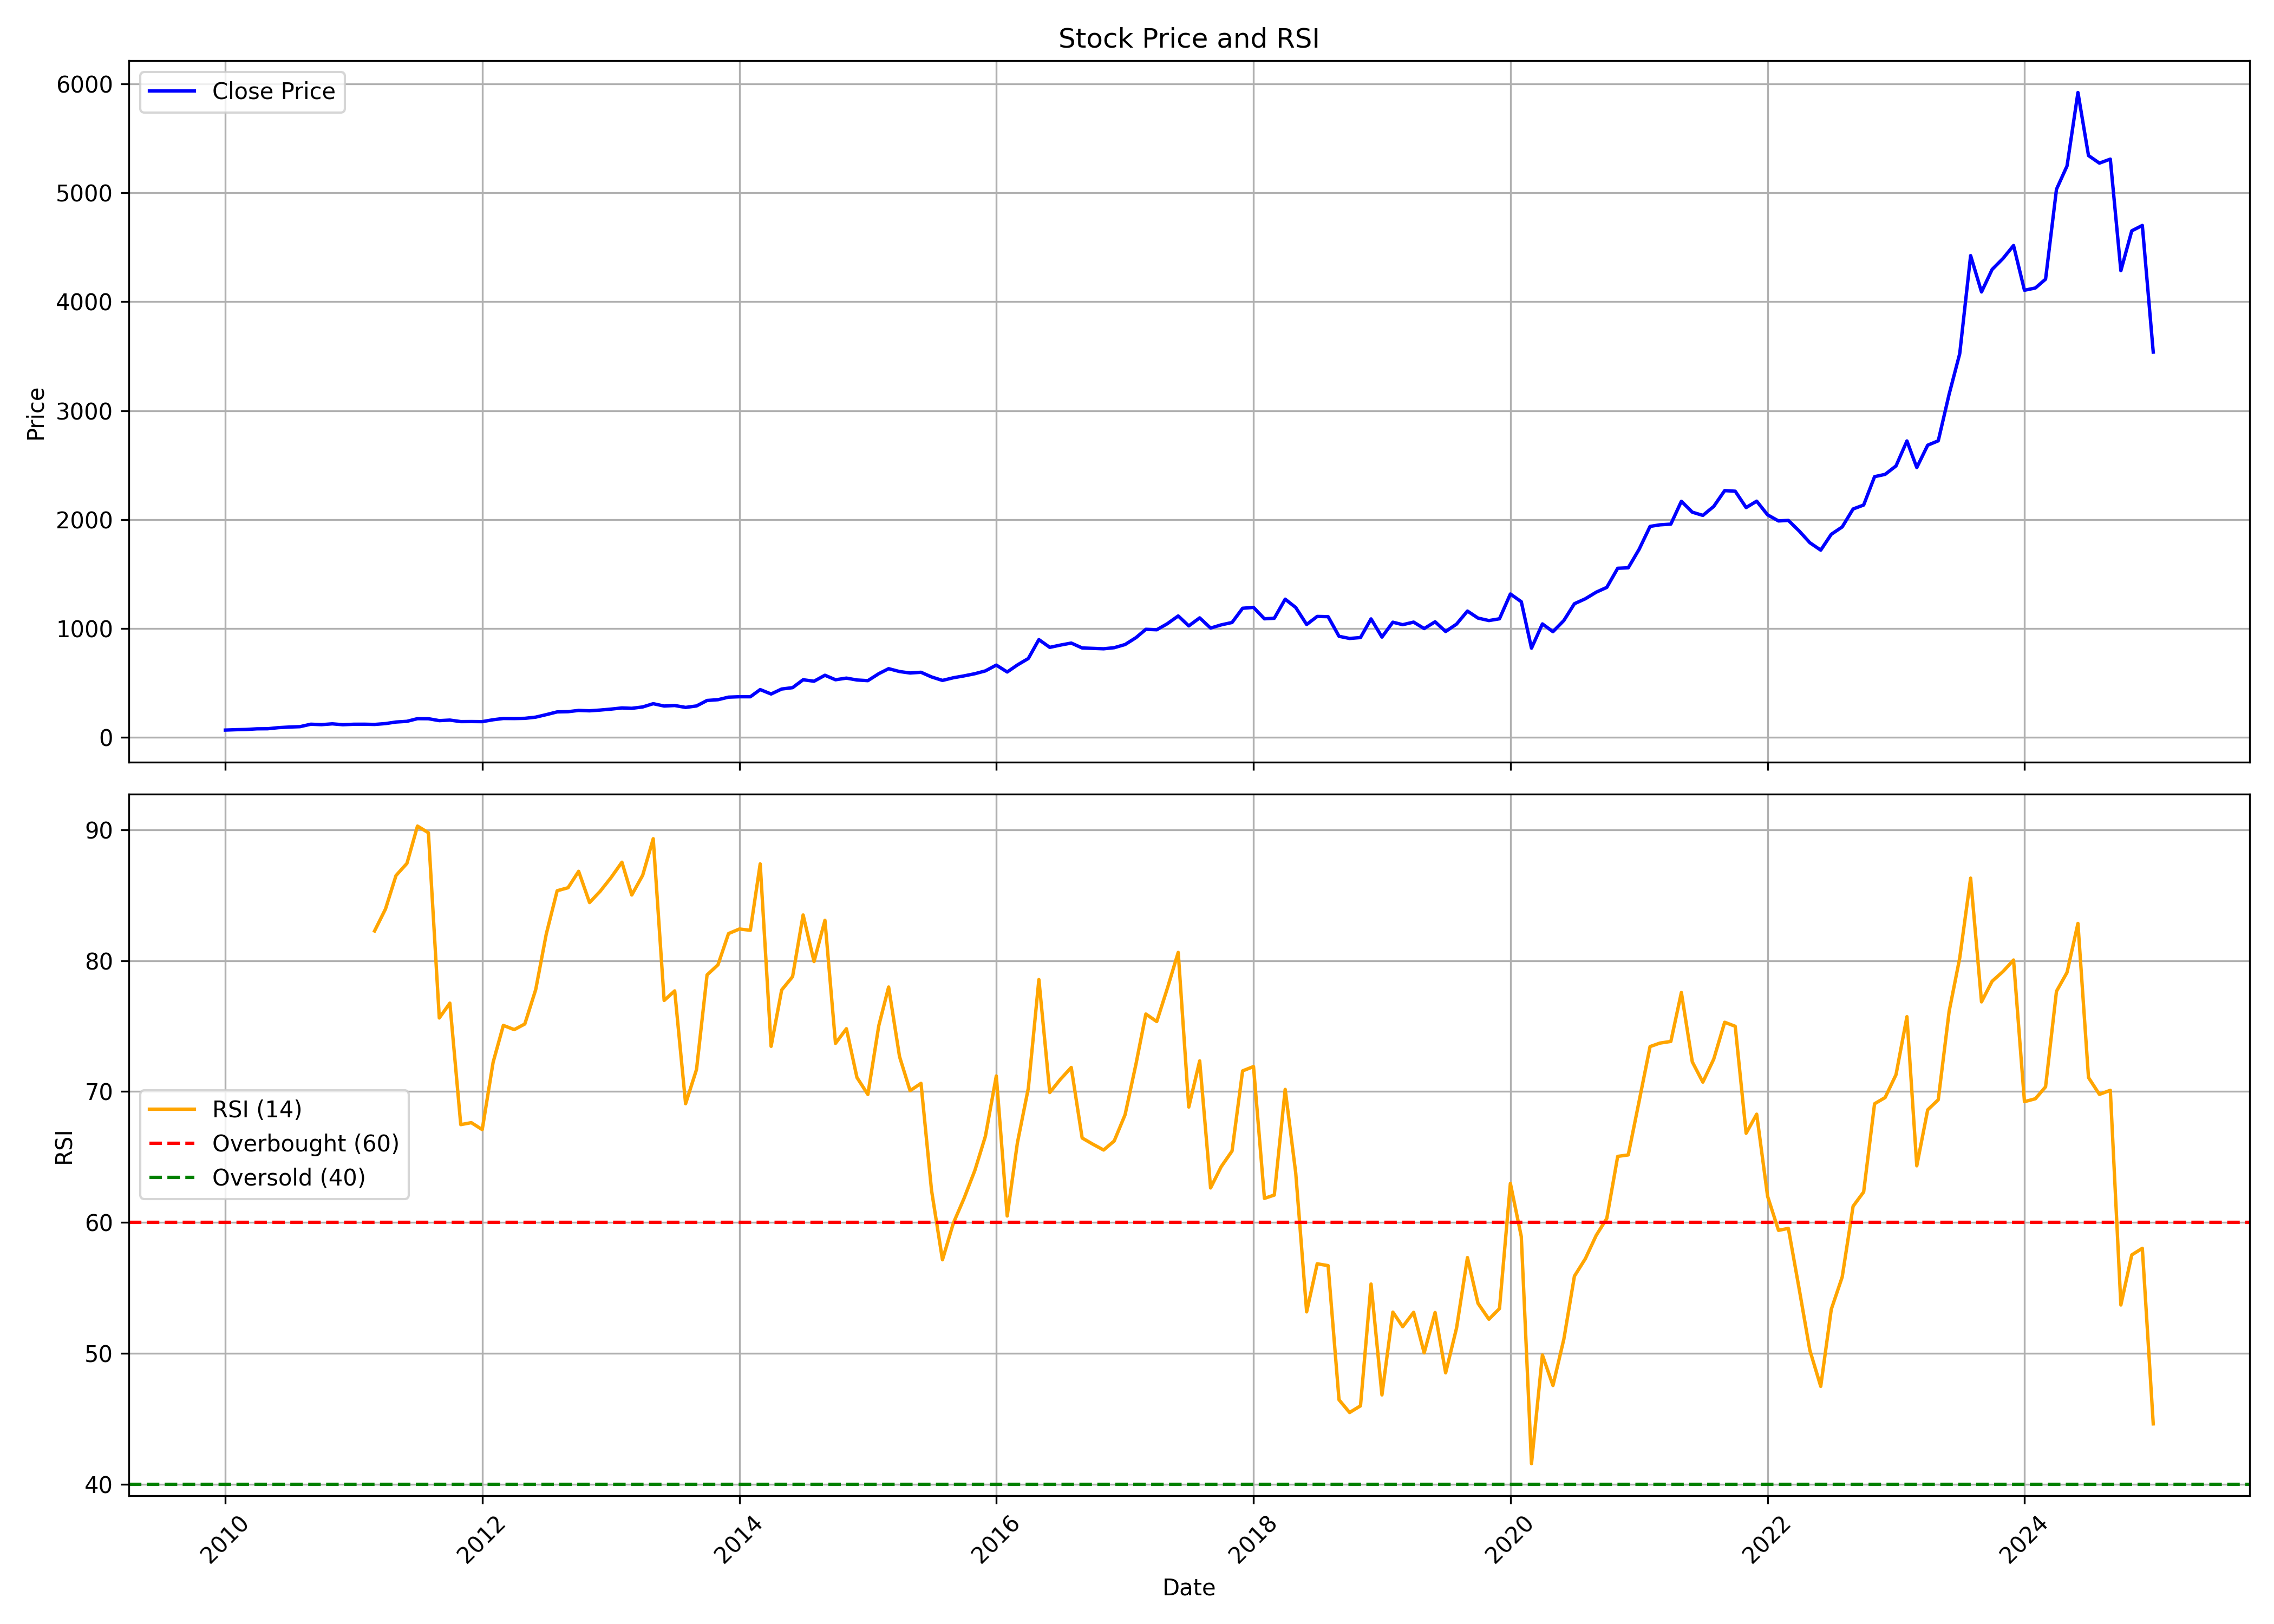

Data behind this chart, as committed beside it:
, Unnamed: 0.1, Unnamed: 0, date, symbol, open, high, low, close, volume, rsi
0, 0, 0, 2010-01-01, SUPREMEIND, 60.27, 77.59, 58.47, 67.69, 10947270, 
1, 1, 1, 2010-02-01, SUPREMEIND, 68.1, 75.36, 65.44, 71.27, 2433950, 
2, 2, 2, 2010-03-01, SUPREMEIND, 71.27, 81.52, 71.09, 73.37, 3102340, 
3, 3, 3, 2010-04-01, SUPREMEIND, 72.7, 83.1, 72.7, 79.25, 2331970, 
4, 4, 4, 2010-05-01, SUPREMEIND, 78.42, 85.01, 76.59, 79.89, 926125, 
5, 5, 5, 2010-06-01, SUPREMEIND, 80.01, 92.87, 80.01, 90.08, 1214005, 
6, 6, 6, 2010-07-01, SUPREMEIND, 90.34, 98.32, 82.78, 95.39, 1824210, 
7, 7, 7, 2010-08-01, SUPREMEIND, 95.26, 102.9, 82.35, 98.98, 759720, 
8, 8, 8, 2010-09-01, SUPREMEIND, 99.06, 124.6, 98.74, 121.5, 5577380, 
9, 9, 9, 2010-10-01, SUPREMEIND, 125.6, 137.1, 115, 117.5, 4512874, 
10, 10, 10, 2010-11-01, SUPREMEIND, 119.8, 129.1, 114.3, 125, 1156543, 
11, 11, 11, 2010-12-01, SUPREMEIND, 125.2, 126.4, 110.4, 116.9, 852883, 
12, 12, 12, 2011-01-01, SUPREMEIND, 117.5, 124.8, 111.8, 121.2, 2012777, 
13, 13, 13, 2011-02-01, SUPREMEIND, 123.9, 131.8, 116.7, 121.5, 809490, 
14, 14, 14, 2011-03-01, SUPREMEIND, 122.6, 126.7, 113.6, 119.4, 295416, 82.27
15, 15, 15, 2011-04-01, SUPREMEIND, 121.1, 129.7, 116, 127.2, 451071, 83.95
16, 16, 16, 2011-05-01, SUPREMEIND, 123.4, 143.1, 117, 141.7, 1344552, 86.51
17, 17, 17, 2011-06-01, SUPREMEIND, 141, 152.7, 131.4, 147.9, 927198, 87.43
18, 18, 18, 2011-07-01, SUPREMEIND, 151.2, 176.6, 147.3, 172.6, 1968877, 90.29
19, 19, 19, 2011-08-01, SUPREMEIND, 175.4, 193.7, 155.6, 172, 2681040, 89.78
20, 20, 20, 2011-09-01, SUPREMEIND, 172, 200.3, 147.1, 154.4, 759059, 75.62
21, 21, 21, 2011-10-01, SUPREMEIND, 155.9, 174.2, 144.3, 159.4, 791060, 76.76
22, 22, 22, 2011-11-01, SUPREMEIND, 157.5, 165.8, 136, 145.5, 916639, 67.48
23, 23, 23, 2011-12-01, SUPREMEIND, 146.7, 149.2, 116.9, 146, 418774, 67.63
24, 24, 24, 2012-01-01, SUPREMEIND, 147.2, 157.5, 134, 145.2, 475644, 67.1
25, 25, 25, 2012-02-01, SUPREMEIND, 146.4, 168.9, 144.8, 162.5, 1467292, 72.25
26, 26, 26, 2012-03-01, SUPREMEIND, 162.5, 176, 156.4, 174.1, 1267452, 75.06
27, 27, 27, 2012-04-01, SUPREMEIND, 175.6, 177.2, 168.4, 173.7, 362547, 74.73
28, 28, 28, 2012-05-01, SUPREMEIND, 174, 184.8, 166.9, 175.4, 1539182, 75.16
29, 29, 29, 2012-06-01, SUPREMEIND, 179.7, 200.7, 163.1, 186.5, 389496, 77.79
30, 30, 30, 2012-07-01, SUPREMEIND, 187.3, 209.9, 179.9, 209.4, 807433, 82.04
31, 31, 31, 2012-08-01, SUPREMEIND, 208.7, 245, 204.3, 234.6, 618869, 85.34
32, 32, 32, 2012-09-01, SUPREMEIND, 235.8, 242, 230, 236.6, 2046774, 85.58
33, 33, 33, 2012-10-01, SUPREMEIND, 242.3, 256.7, 229, 248, 1275371, 86.83
34, 34, 34, 2012-11-01, SUPREMEIND, 246.6, 252.3, 236.9, 244.6, 890190, 84.44
35, 35, 35, 2012-12-01, SUPREMEIND, 247.2, 253.6, 242.5, 251.4, 332681, 85.3
36, 36, 36, 2013-01-01, SUPREMEIND, 252.4, 267.7, 246.4, 260.1, 383663, 86.35
37, 37, 37, 2013-02-01, SUPREMEIND, 259.8, 278, 255.1, 270.9, 1920236, 87.53
38, 38, 38, 2013-03-01, SUPREMEIND, 271.2, 275.5, 257.9, 267.5, 334605, 85.02
39, 39, 39, 2013-04-01, SUPREMEIND, 268.6, 280.5, 259.2, 279.9, 425961, 86.53
40, 40, 40, 2013-05-01, SUPREMEIND, 279.9, 313.2, 277.2, 309.9, 1038243, 89.32
41, 41, 41, 2013-06-01, SUPREMEIND, 308, 323.4, 266.9, 288.3, 435444, 76.96
42, 42, 42, 2013-07-01, SUPREMEIND, 287.9, 325.1, 280.6, 293.1, 610705, 77.69
43, 43, 43, 2013-08-01, SUPREMEIND, 292.5, 302.8, 248.3, 275.8, 343842, 69.07
44, 44, 44, 2013-09-01, SUPREMEIND, 274.7, 296, 263.5, 289.2, 1163890, 71.69
45, 45, 45, 2013-10-01, SUPREMEIND, 290.1, 356.8, 290.1, 339.6, 1607986, 78.92
46, 46, 46, 2013-11-01, SUPREMEIND, 340.4, 353.5, 331.7, 346.5, 417940, 79.69
47, 47, 47, 2013-12-01, SUPREMEIND, 349.1, 404.8, 343.8, 370, 1506555, 82.07
48, 48, 48, 2014-01-01, SUPREMEIND, 375.2, 415.3, 342, 373.7, 2285263, 82.42
49, 49, 49, 2014-02-01, SUPREMEIND, 370, 404.9, 355.2, 373.5, 734005, 82.32
50, 50, 50, 2014-03-01, SUPREMEIND, 376.2, 445.3, 376.2, 439.4, 1069957, 87.4
51, 51, 51, 2014-04-01, SUPREMEIND, 433.2, 443.9, 391, 399, 1423512, 73.46
52, 52, 52, 2014-05-01, SUPREMEIND, 399, 460.8, 377.7, 444.6, 1646360, 77.76
53, 53, 53, 2014-06-01, SUPREMEIND, 459.3, 463.6, 423.4, 457.1, 1451104, 78.78
54, 54, 54, 2014-07-01, SUPREMEIND, 460.1, 557.3, 449.1, 529.7, 1156866, 83.5
55, 55, 55, 2014-08-01, SUPREMEIND, 519, 546.6, 491.6, 516.2, 908775, 79.93
56, 56, 56, 2014-09-01, SUPREMEIND, 522.2, 602.3, 520.1, 571, 1371393, 83.09
57, 57, 57, 2014-10-01, SUPREMEIND, 582.8, 584.6, 507.8, 529.7, 1235689, 73.68
58, 58, 58, 2014-11-01, SUPREMEIND, 536.9, 574, 510, 544.7, 1343952, 74.8
59, 59, 59, 2014-12-01, SUPREMEIND, 546.6, 579.3, 507.7, 527.4, 1215260, 71.07
... 121 more rows
